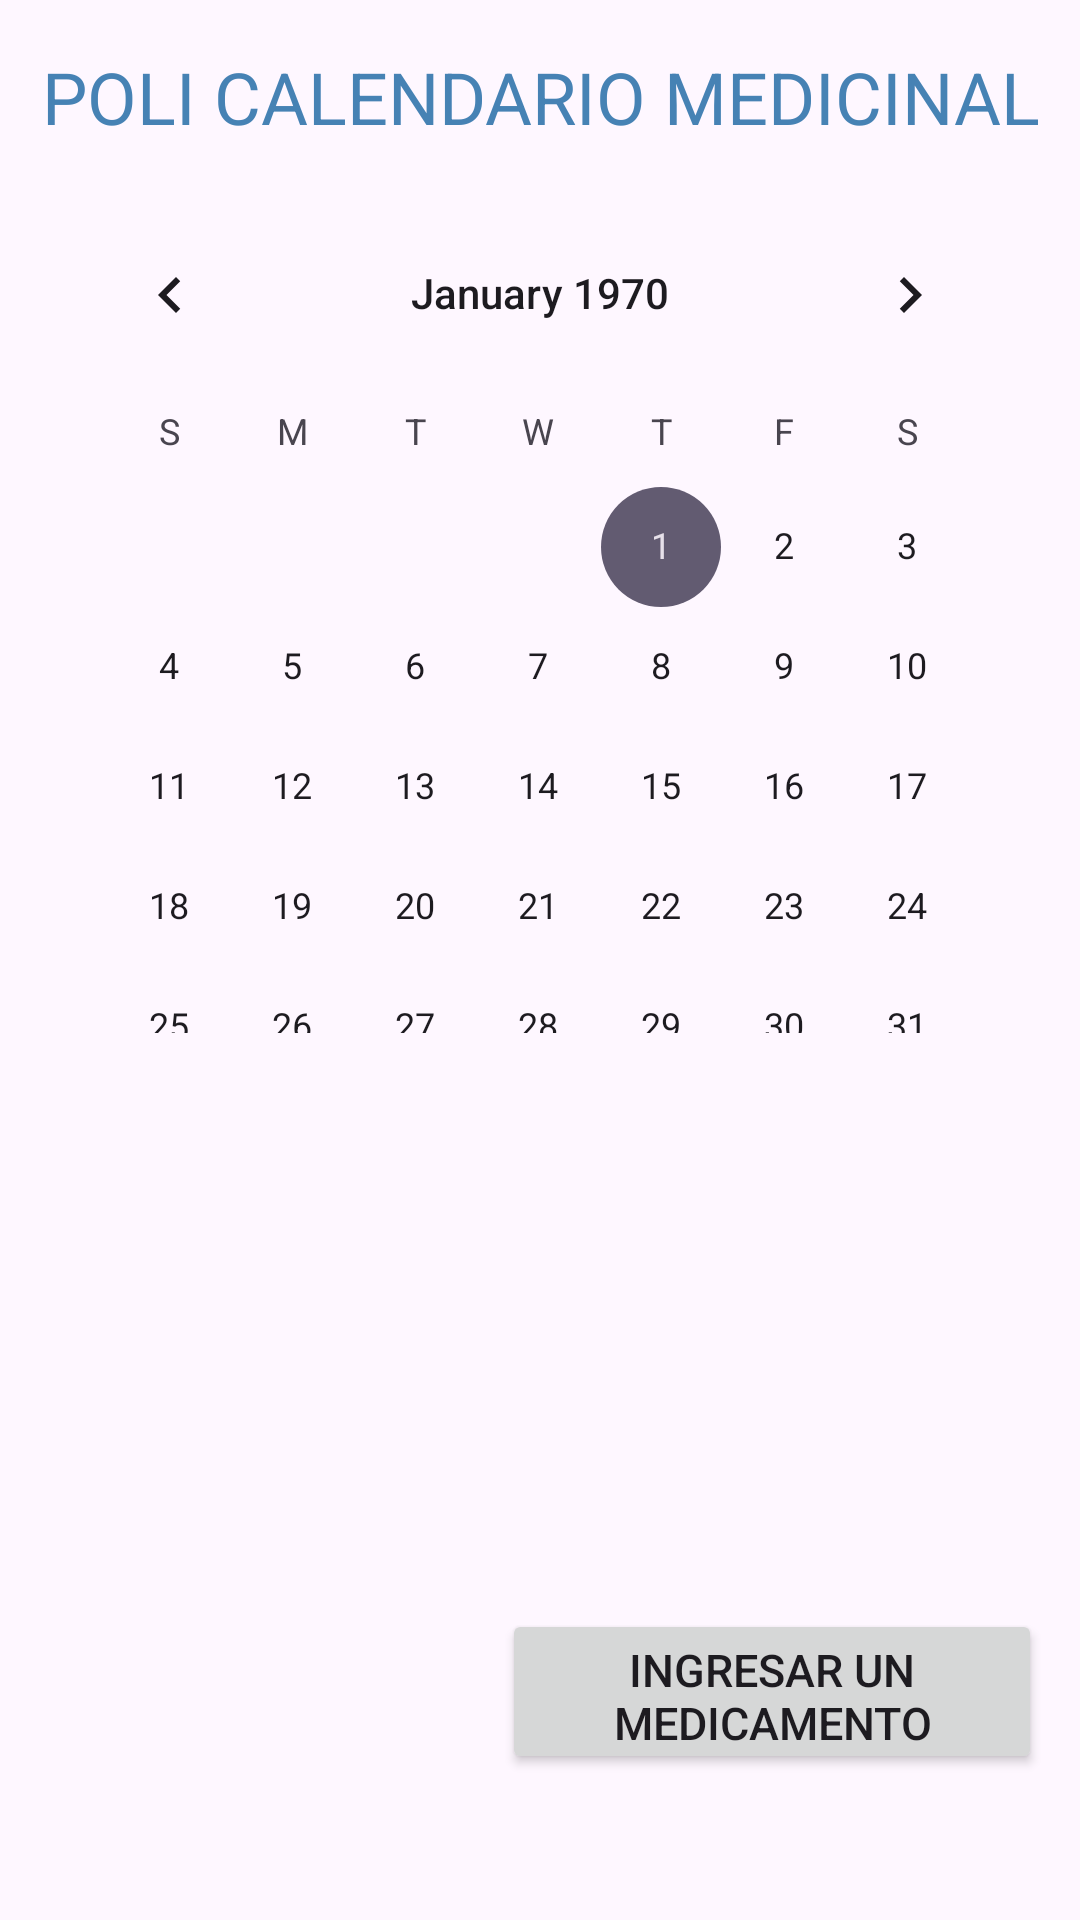

Android layout source for this screen:
<!-- AndroidManifest.xml: application theme Theme.PoliCalendarioMedicinal -->
<!-- res/layout/activity_main8.xml -->
<?xml version="1.0" encoding="utf-8"?>
<androidx.constraintlayout.widget.ConstraintLayout xmlns:android="http://schemas.android.com/apk/res/android"
    xmlns:app="http://schemas.android.com/apk/res-auto"
    xmlns:tools="http://schemas.android.com/tools"
    android:layout_width="match_parent"
    android:layout_height="match_parent"
    tools:context=".MainActivity8">

    
    <TextView
        android:id="@+id/policale"
        android:layout_width="0dp"
        android:layout_height="wrap_content"
        android:text="POLI CALENDARIO MEDICINAL"
        android:textAlignment="center"
        android:textColor="#4682B4"
        android:textSize="24sp"
        android:layout_marginTop="16dp"
        app:layout_constraintTop_toTopOf="parent"
        app:layout_constraintStart_toStartOf="parent"
        app:layout_constraintEnd_toEndOf="parent" />

    
    <CalendarView
        android:id="@+id/calendarView"
        android:layout_width="0dp"
        android:layout_height="0dp"
        android:layout_margin="16dp"
        app:layout_constraintTop_toBottomOf="@id/policale"
        app:layout_constraintStart_toStartOf="parent"
        app:layout_constraintEnd_toEndOf="parent"
        app:layout_constraintBottom_toTopOf="@id/recyclerView" />

    
    <androidx.recyclerview.widget.RecyclerView
        android:id="@+id/recyclerView"
        android:layout_width="0dp"
        android:layout_height="0dp"
        android:padding="8dp"
        app:layout_constraintBottom_toBottomOf="parent"
        app:layout_constraintEnd_toEndOf="parent"
        app:layout_constraintHorizontal_bias="0.0"
        app:layout_constraintStart_toStartOf="parent"
        app:layout_constraintTop_toBottomOf="@id/calendarView" />

    <Button
        android:id="@+id/btnRegresar"
        android:layout_width="180dp"
        android:layout_height="55dp"
        android:onClick="onButtonClick"
        android:text="ingresar un medicamento"
        android:textSize="15dp"
        app:layout_constraintBottom_toBottomOf="parent"
        app:layout_constraintEnd_toEndOf="parent"
        app:layout_constraintHorizontal_bias="0.93"
        app:layout_constraintStart_toStartOf="parent"
        app:layout_constraintTop_toTopOf="parent"
        app:layout_constraintVertical_bias="0.917" />

</androidx.constraintlayout.widget.ConstraintLayout>
<!-- resources referenced by this layout -->
<resources>
  <style name="Theme.PoliCalendarioMedicinal" parent="Base.Theme.PoliCalendarioMedicinal" />
  <style name="Base.Theme.PoliCalendarioMedicinal" parent="Theme.Material3.DayNight.NoActionBar">
          <item name="colorPrimary">@color/colorPrimary</item>
          <item name="colorPrimaryVariant">@color/colorPrimaryVariant</item>
          <item name="colorOnPrimary">@color/colorOnPrimary</item>
          <item name="colorBackground">@color/colorBackground</item>
          <item name="colorOnBackground">@color/colorOnBackground</item>
      </style>
  <color name="colorPrimary">#6200EE</color>
  <color name="colorPrimaryVariant">#3700B3</color>
  <color name="colorOnPrimary">#FFFFFF</color>
  <color name="colorBackground">#FFFFFF</color>
  <color name="colorOnBackground">#000000</color>
</resources>
